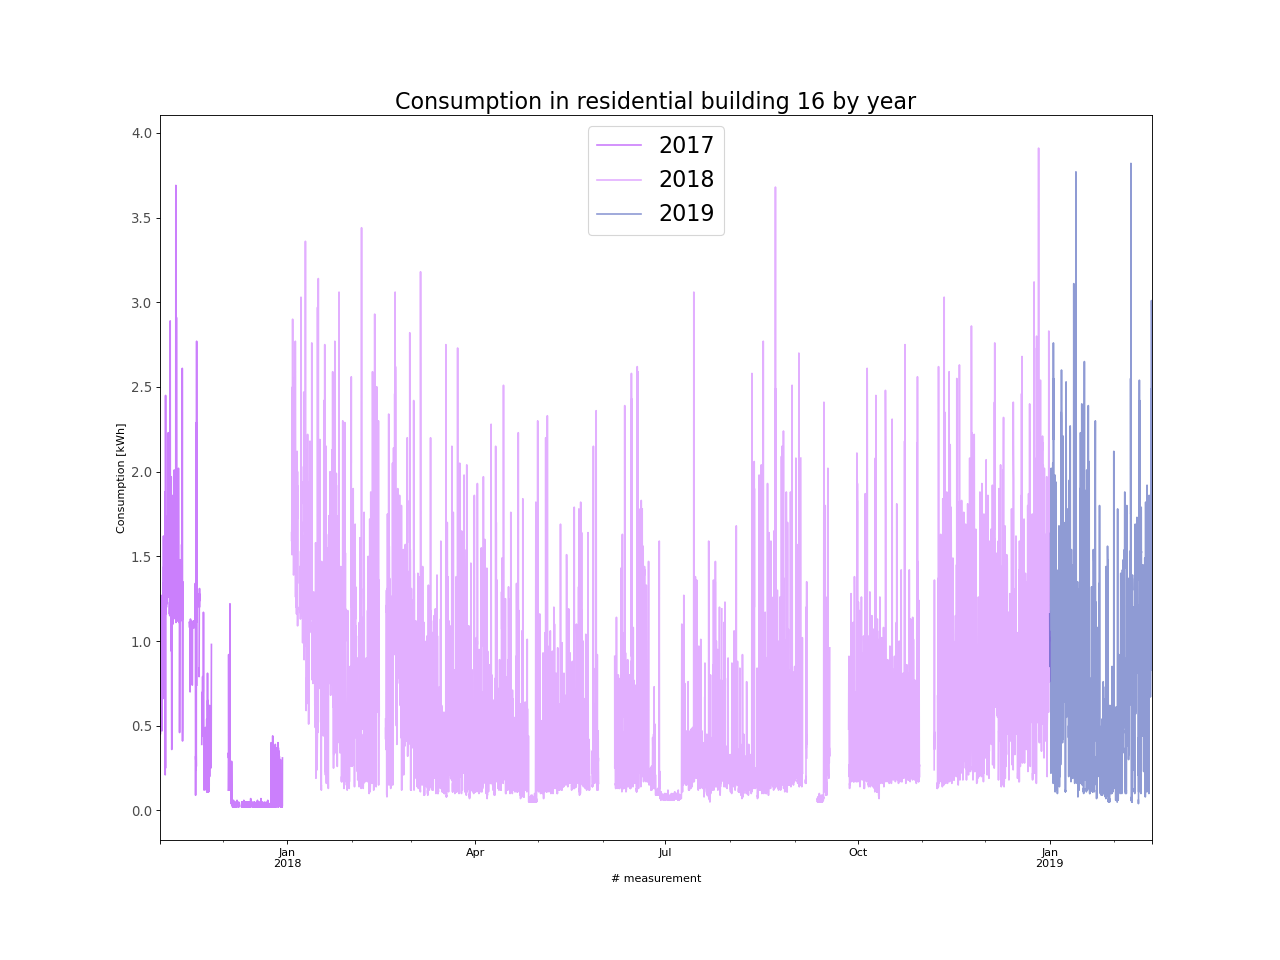

The data file committed next to this chart (first rows):
, energy_kWh
2017-11-01 00:00:00, 0.75
2017-11-01 01:00:00, 0.53
2017-11-01 02:00:00, 0.53
2017-11-01 03:00:00, 0.53
2017-11-01 04:00:00, 0.45
2017-11-01 05:00:00, 0.5
2017-11-01 06:00:00, 0.64
2017-11-01 07:00:00, 0.96
2017-11-01 08:00:00, 0.59
2017-11-01 09:00:00, 0.72
2017-11-01 10:00:00, 0.68
2017-11-01 11:00:00, 0.91
2017-11-01 12:00:00, 1.27
2017-11-01 13:00:00, 0.86
2017-11-01 14:00:00, 0.54
2017-11-01 15:00:00, 0.69
2017-11-01 16:00:00, 0.83
2017-11-01 17:00:00, 0.78
2017-11-01 18:00:00, 0.62
2017-11-01 19:00:00, 0.97
2017-11-01 20:00:00, 1.24
2017-11-01 21:00:00, 1.13
2017-11-01 22:00:00, 0.78
2017-11-01 23:00:00, 0.47
2017-11-02 00:00:00, 0.81
2017-11-02 01:00:00, 0.82
2017-11-02 02:00:00, 0.78
2017-11-02 03:00:00, 1.17
2017-11-02 04:00:00, 0.75
2017-11-02 05:00:00, 0.76
2017-11-02 06:00:00, 1.15
2017-11-02 07:00:00, 1.09
2017-11-02 08:00:00, 0.8
2017-11-02 09:00:00, 0.93
2017-11-02 10:00:00, 1.08
2017-11-02 11:00:00, 1.09
2017-11-02 12:00:00, 1.26
2017-11-02 13:00:00, 1.34
2017-11-02 14:00:00, 1.2
2017-11-02 15:00:00, 1.21
2017-11-02 16:00:00, 1.62
2017-11-02 17:00:00, 1.21
2017-11-02 18:00:00, 1.33
2017-11-02 19:00:00, 1.44
2017-11-02 20:00:00, 1.23
2017-11-02 21:00:00, 1.24
2017-11-02 22:00:00, 1.25
2017-11-02 23:00:00, 1.09
2017-11-03 00:00:00, 0.66
2017-11-03 01:00:00, 0.8
2017-11-03 02:00:00, 0.79
2017-11-03 03:00:00, 1.16
2017-11-03 04:00:00, 1.08
2017-11-03 05:00:00, 0.91
2017-11-03 06:00:00, 1.18
2017-11-03 07:00:00, 1.2
2017-11-03 08:00:00, 1.08
2017-11-03 09:00:00, 1.88
2017-11-03 10:00:00, 0.75
2017-11-03 11:00:00, 0.22
... 11,340 more rows
